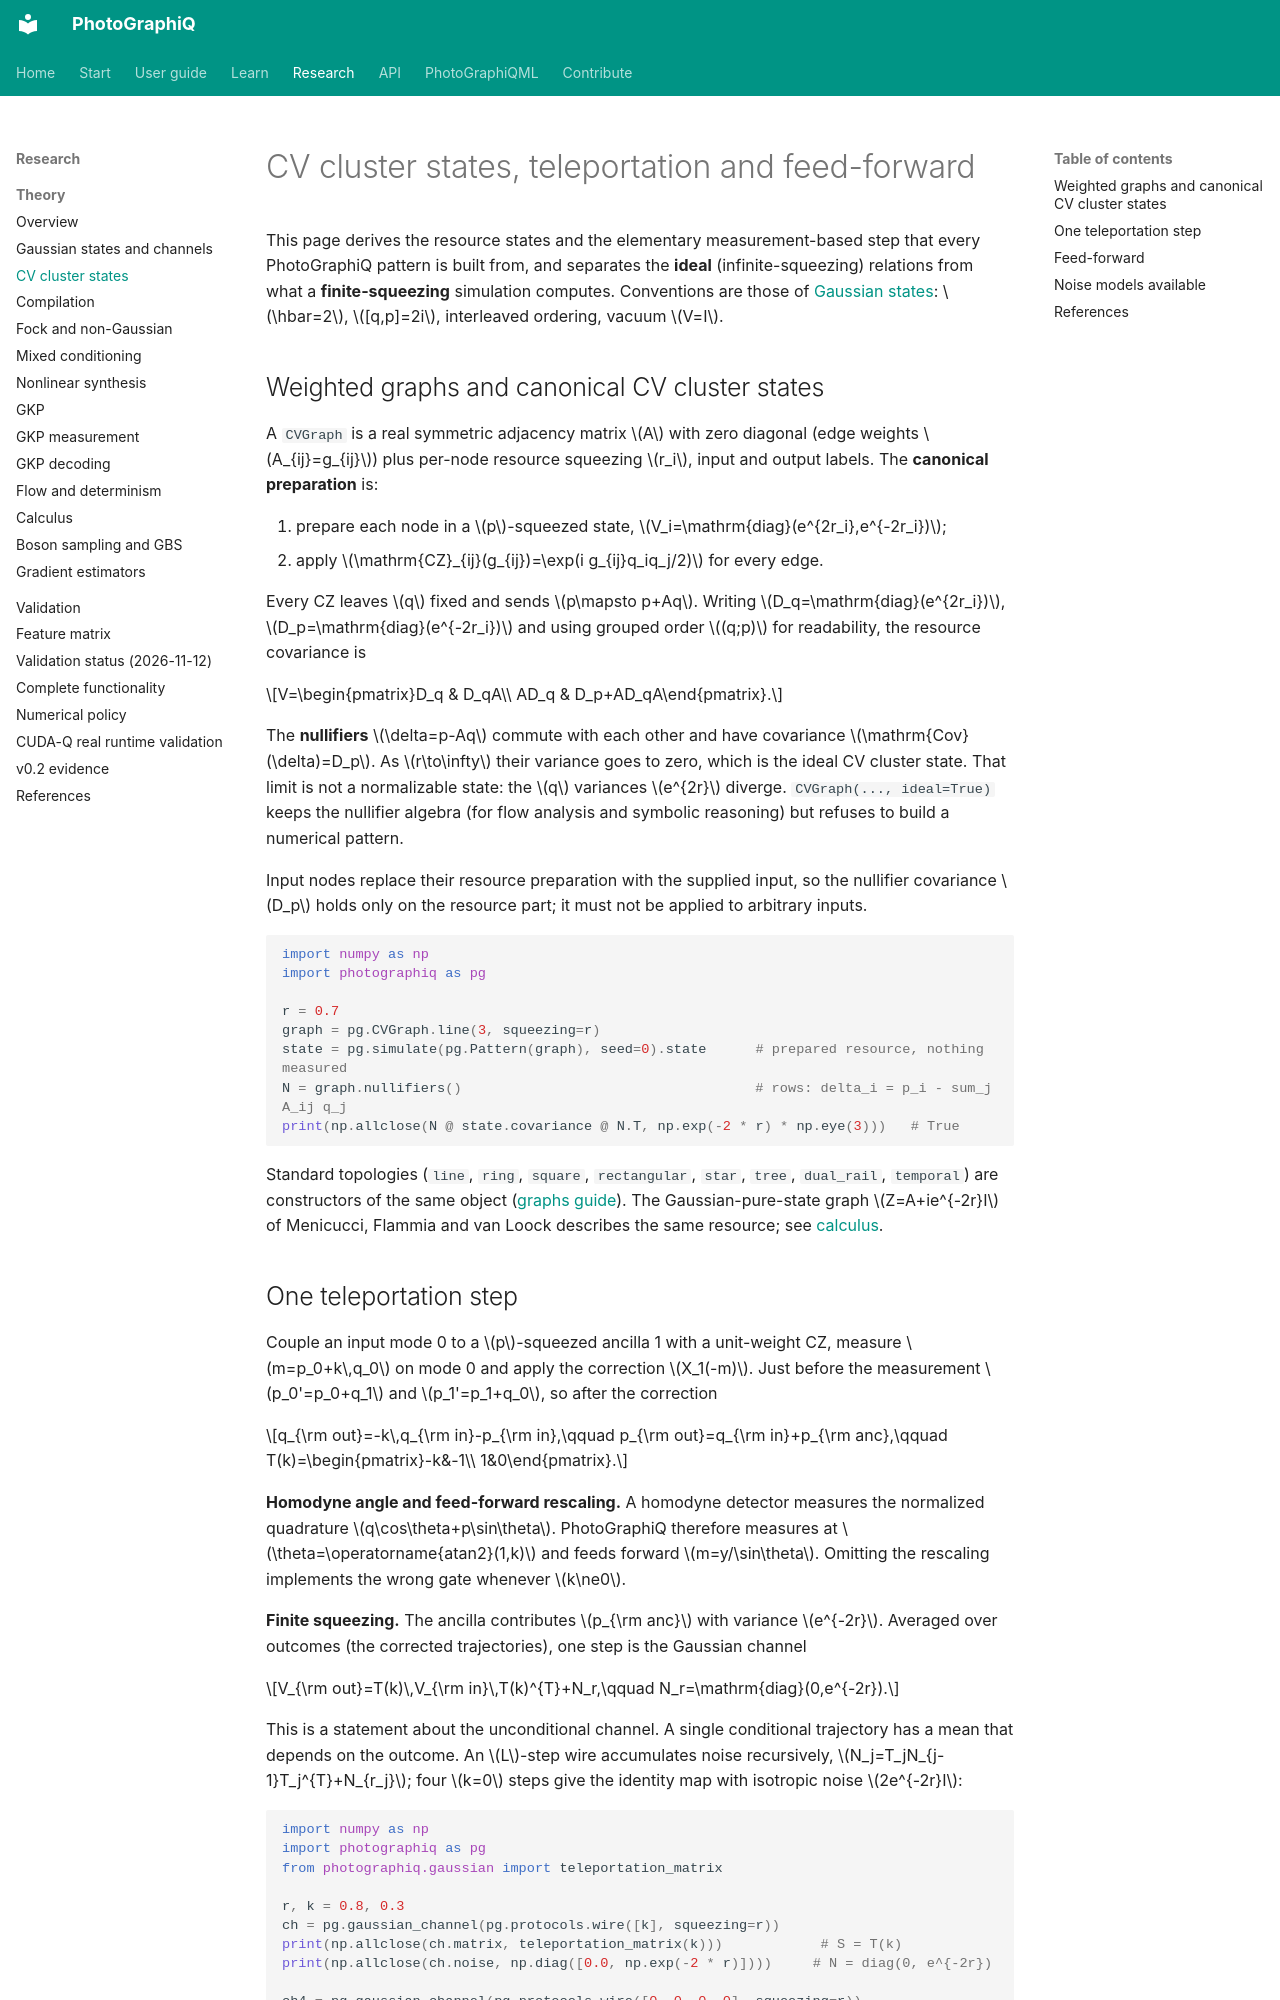

repository: chinmoybiswasdeep/PhotoGraphiQ · page: theory/cluster-states/index.html · generator: mkdocs

# CV cluster states, teleportation and feed-forward

This page derives the resource states and the elementary measurement-based step that every
PhotoGraphiQ pattern is built from, and separates the **ideal** (infinite-squeezing)
relations from what a **finite-squeezing** simulation computes. Conventions are those of
[Gaussian states](gaussian.md): $\hbar=2$, $[q,p]=2i$, interleaved ordering, vacuum $V=I$.

## Weighted graphs and canonical CV cluster states

A `CVGraph` is a real symmetric adjacency matrix $A$ with zero diagonal (edge weights
$A_{ij}=g_{ij}$) plus per-node resource squeezing $r_i$, input and output labels. The
**canonical preparation** is:

1. prepare each node in a $p$-squeezed state, $V_i=\mathrm{diag}(e^{2r_i},e^{-2r_i})$;
2. apply $\mathrm{CZ}_{ij}(g_{ij})=\exp(i g_{ij}q_iq_j/2)$ for every edge.

Every CZ leaves $q$ fixed and sends $p\mapsto p+Aq$. Writing $D_q=\mathrm{diag}(e^{2r_i})$,
$D_p=\mathrm{diag}(e^{-2r_i})$ and using grouped order $(q;p)$ for readability, the resource
covariance is

$$V=\begin{pmatrix}D_q & D_qA\\ AD_q & D_p+AD_qA\end{pmatrix}.$$

The **nullifiers** $\delta=p-Aq$ commute with each other and have covariance
$\mathrm{Cov}(\delta)=D_p$. As $r\to\infty$ their variance goes to zero, which is the ideal
CV cluster state. That limit is not a normalizable state: the $q$ variances $e^{2r}$ diverge.
`CVGraph(..., ideal=True)` keeps the nullifier algebra (for flow analysis and symbolic
reasoning) but refuses to build a numerical pattern.

Input nodes replace their resource preparation with the supplied input, so the nullifier
covariance $D_p$ holds only on the resource part; it must not be applied to arbitrary inputs.

```python
import numpy as np
import photographiq as pg

r = 0.7
graph = pg.CVGraph.line(3, squeezing=r)
state = pg.simulate(pg.Pattern(graph), seed=0).state      # prepared resource, nothing measured
N = graph.nullifiers()                                    # rows: delta_i = p_i - sum_j A_ij q_j
print(np.allclose(N @ state.covariance @ N.T, np.exp(-2 * r) * np.eye(3)))   # True
```

Standard topologies (`line`, `ring`, `square`, `rectangular`, `star`, `tree`, `dual_rail`,
`temporal`) are constructors of the same object ([graphs guide](../user-guide/graphs.md)). The
Gaussian-pure-state graph $Z=A+ie^{-2r}I$ of Menicucci, Flammia and van Loock describes the
same resource; see [calculus](calculus.md#gaussian-pure-state-graphical-calculus).
